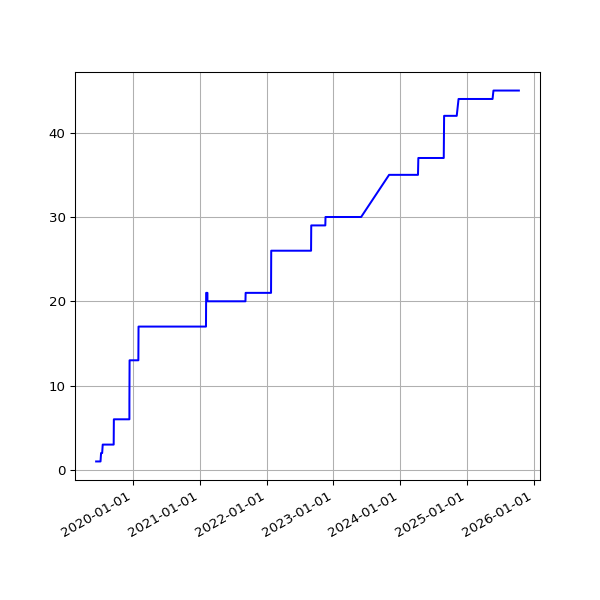

Source data for this figure (header and first rows):
date, value
2019-06-13 07:03:22 +0100, 1
2019-06-16 06:39:01 +0100, 1
2019-06-19 06:09:05 +0100, 1
2019-06-22 06:26:55 +0100, 1
2019-06-25 06:11:17 +0100, 1
2019-07-01 06:48:57 +0100, 1
2019-07-04 07:07:36 +0100, 1
2019-07-07 06:57:19 +0100, 1
2019-07-10 06:59:56 +0100, 2
2019-07-13 07:03:15 +0100, 2
2019-07-16 06:54:44 +0100, 2
2019-07-19 07:03:46 +0100, 3
2019-07-22 07:26:34 +0100, 3
2019-07-24 04:42:40 +0000, 3
2019-07-25 07:25:18 +0100, 3
2019-07-25 17:10:16 +0000, 3
2019-07-26 17:25:42 +0000, 3
2019-07-27 16:58:22 +0000, 3
2019-07-28 08:06:14 +0100, 3
2019-07-28 17:01:36 +0000, 3
2019-07-29 17:02:51 +0000, 3
2019-07-31 04:50:55 +0000, 3
2019-07-31 06:33:09 +0100, 3
2019-08-01 04:54:36 +0000, 3
2019-08-01 07:04:31 +0100, 3
2019-08-02 04:57:24 +0000, 3
2019-08-02 06:25:51 +0100, 3
2019-08-03 06:23:45 +0100, 3
2019-08-04 04:50:21 +0000, 3
2019-08-04 07:18:53 +0100, 3
2019-08-05 05:02:23 +0000, 3
2019-08-05 06:13:25 +0100, 3
2019-08-06 04:50:16 +0000, 3
2019-08-06 06:32:26 +0100, 3
2019-08-07 04:48:14 +0000, 3
2019-08-07 06:38:59 +0100, 3
2019-08-08 05:20:19 +0000, 3
2019-08-08 07:16:43 +0100, 3
2019-08-09 05:21:14 +0000, 3
2019-08-09 06:20:39 +0100, 3
2019-08-10 05:21:41 +0000, 3
2019-08-10 06:22:40 +0100, 3
2019-08-11 05:17:32 +0000, 3
2019-08-11 07:18:29 +0100, 3
2019-08-12 05:02:49 +0000, 3
2019-08-12 06:37:47 +0100, 3
2019-08-13 05:08:21 +0000, 3
2019-08-13 08:02:12 +0100, 3
2019-08-14 05:41:58 +0000, 3
2019-08-14 07:07:20 +0100, 3
2019-08-15 06:48:04 +0100, 3
2019-08-16 05:21:17 +0000, 3
2019-08-16 07:13:46 +0100, 3
2019-08-17 04:55:37 +0000, 3
2019-08-17 06:01:35 +0100, 3
2019-08-18 05:18:59 +0000, 3
2019-08-18 06:19:27 +0100, 3
2019-08-19 05:08:35 +0000, 3
2019-08-19 07:12:43 +0100, 3
2019-08-20 05:01:48 +0000, 3
... 2,357 more rows
